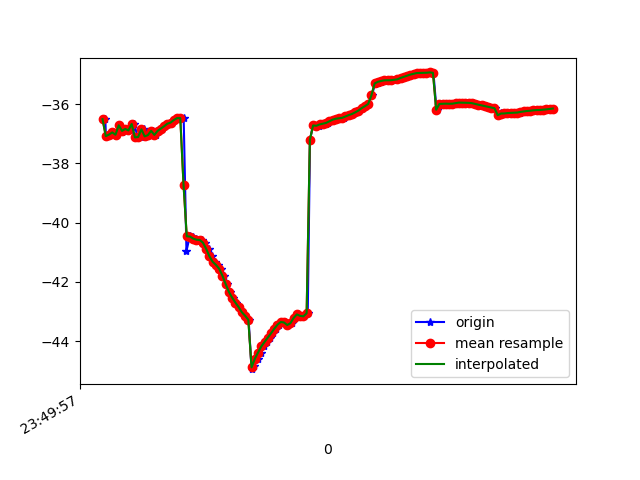

The file beside this chart, header and first rows:
1617666598077, 362234701231056, -36.505955, 4.903758, -6.8970222
1617666598081, 362234720461826, -37.08, 5.05, -7.651
1617666598105, 362234739692596, -37.03, 5.028, -7.849
1617666598124, 362234758923366, -36.95, 5.763, -7.342
1617666598141, 362234778154136, -37.03, 5.631, -7.293
1617666598161, 362234797384906, -36.71, 5.866, -6.811
1617666598180, 362234816615676, -36.95, 5.812, -6.939
1617666598199, 362234835846446, -36.86, 5.846, -6.562
1617666598218, 362234855077216, -36.84, 6.653, -6.185
1617666598237, 362234874307986, -36.89, 6.579, -6.073
1617666598256, 362234893538756, -36.67, 6.674, -5.552
1617666598277, 362234912769526, -37.12, 6.833, -6.178
1617666598295, 362234932000296, -37.11, 6.786, -5.902
1617666598314, 362234951231066, -36.85, 7.074, -5.405
1617666598332, 362234970461836, -37.09, 7.036, -5.823
1617666598356, 362234989692606, -37.04, 6.961, -5.421
1617666598370, 362235008923376, -36.9, 7.244, -5.31
1617666598389, 362235028154146, -37.04, 7.173, -5.765
1617666598408, 362235047384916, -36.9, 6.976, -5.788
1617666598428, 362235066615686, -36.82, 6.75, -6.141
1617666598447, 362235085846456, -36.75, 6.167, -7.055
1617666598465, 362235105077226, -36.66, 5.613, -8.297
1617666598485, 362235124307996, -36.62, 5.224, -9.9
1617666598502, 362235143538766, -36.54, 4.898, -11.66
1617666598522, 362235162769536, -36.47, 4.367, -13.56
1617666598541, 362235182000306, -36.47, 3.67, -15.53
1617666598561, 362235201231076, -36.48, 2.899, -17.54
1617666598578, 362235220461846, -40.96, 2.205, -20.23
1617666598599, 362235239692616, -40.46, 1.475, -21.67
1617666598618, 362235258923386, -40.47, 0.7114, -23.74
1617666598637, 362235278154156, -40.54, -0.09986, -25.79
1617666598658, 362235297384926, -40.57, -0.801, -27.76
1617666598676, 362235316615696, -40.58, -1.398, -29.69
1617666598695, 362235335846466, -40.67, -2.074, -31.6
1617666598715, 362235355077236, -40.88, -2.842, -33.38
1617666598733, 362235374308006, -41.14, -3.645, -35
1617666598752, 362235393538776, -41.32, -4.248, -36.51
1617666598770, 362235412769546, -41.42, -4.635, -38
1617666598789, 362235432000316, -41.55, -4.831, -39.41
1617666598808, 362235451231086, -41.78, -5.104, -40.66
1617666598827, 362235470461856, -42.07, -5.522, -41.69
1617666598847, 362235489692626, -42.33, -5.886, -42.56
1617666598865, 362235508923396, -42.53, -6.097, -43.31
1617666598886, 362235528154166, -42.69, -6.109, -43.82
1617666598903, 362235547384936, -42.85, -6.12, -44.01
1617666598923, 362235566615706, -43.02, -6.184, -43.91
1617666598942, 362235585846476, -43.14, -6.18, -43.49
1617666598962, 362235605077246, -43.27, -5.285, -40.03
1617666598980, 362235624308016, -44.94, -5.58, -41.84
1617666598998, 362235643538786, -44.82, -5.102, -40.53
1617666599018, 362235662769556, -44.6, -4.557, -39.07
1617666599037, 362235682000326, -44.38, -3.862, -37.62
1617666599058, 362235701231096, -44.18, -3.094, -35.97
1617666599074, 362235720461866, -44.03, -2.373, -34.18
1617666599095, 362235739692636, -43.88, -1.667, -32.27
1617666599113, 362235758923406, -43.73, -0.9043, -30.37
1617666599132, 362235778154176, -43.58, -0.1271, -28.4
1617666599152, 362235797384946, -43.44, 0.6358, -26.33
1617666599169, 362235816615716, -43.35, 1.262, -24.32
1617666599189, 362235835846486, -43.37, 1.601, -22.29
1617666599208, 362235855077256, -43.45, 1.813, -20.35
... 85 more rows
